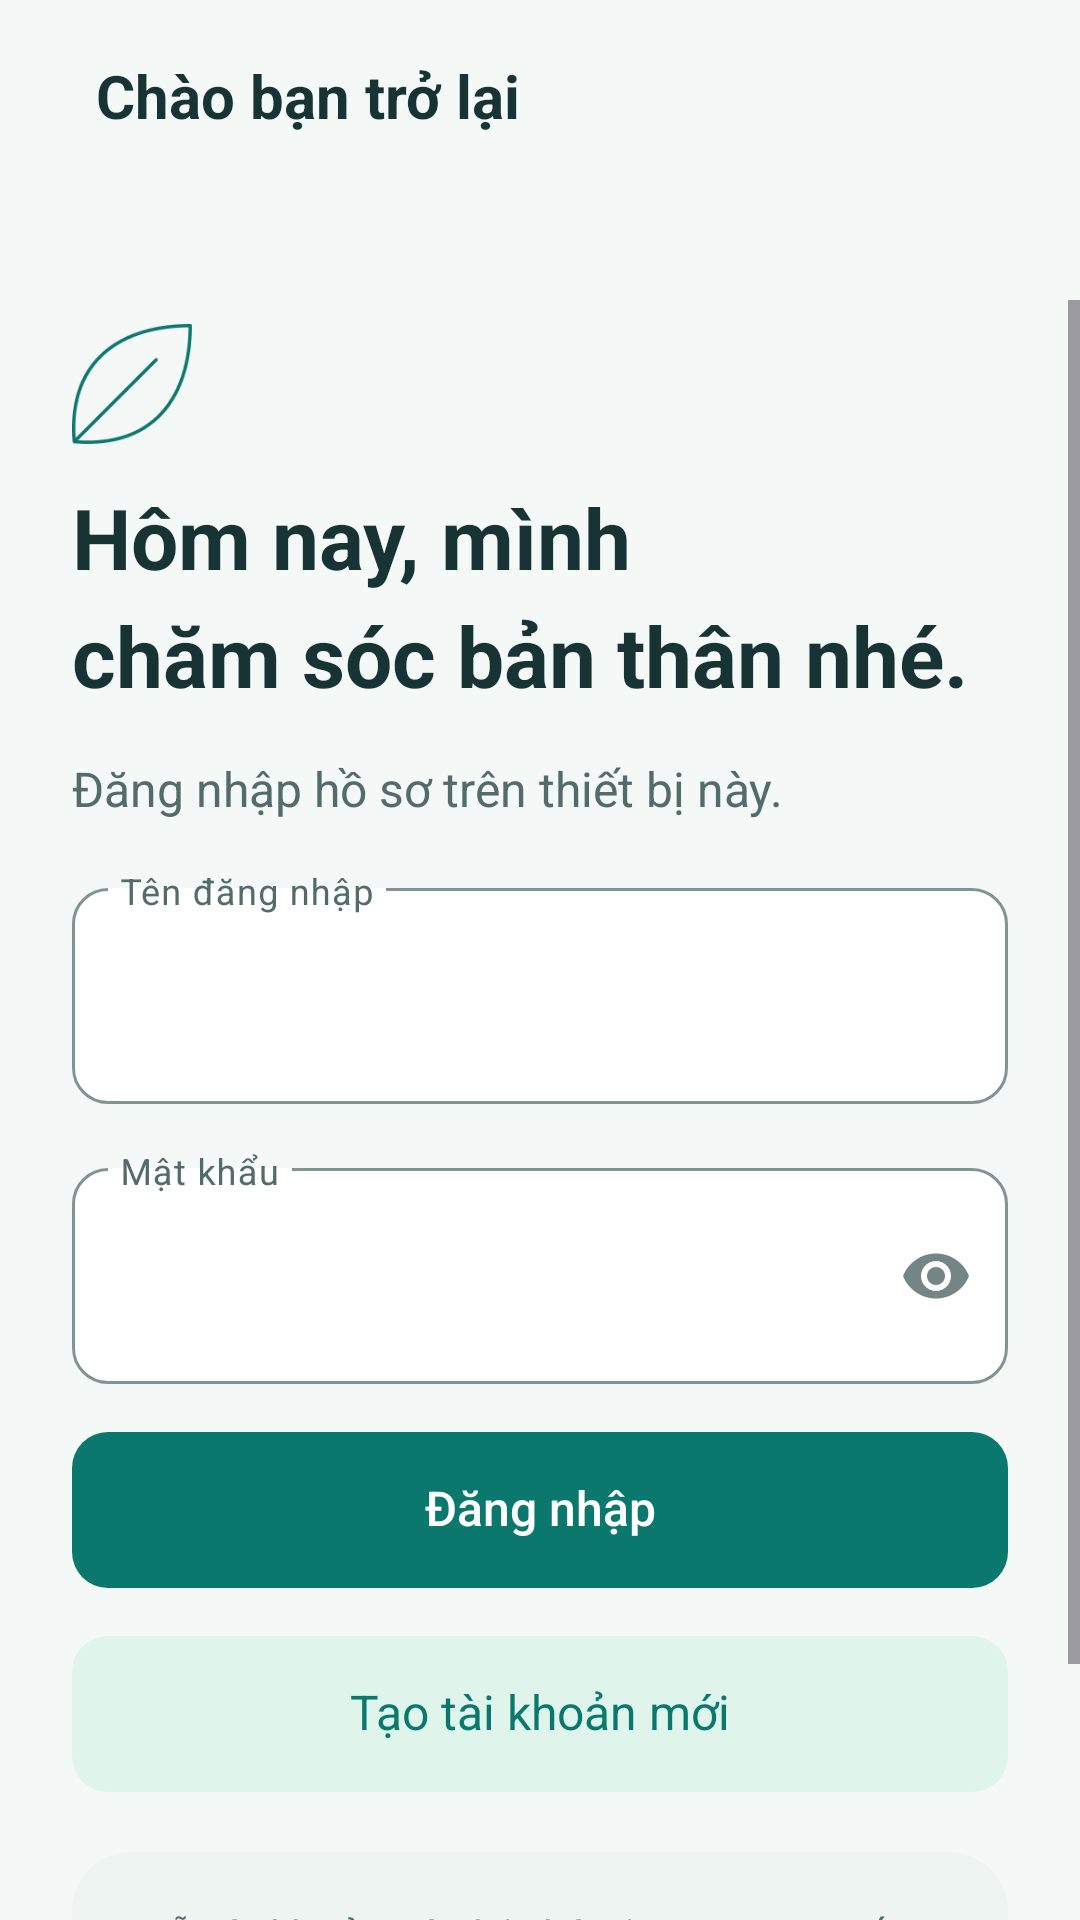

The Android layout XML behind this screen, and the referenced resources:
<!-- AndroidManifest.xml: application theme Theme.Vita -->
<!-- res/layout/activity_login.xml -->
<?xml version="1.0" encoding="utf-8"?>
<LinearLayout
    xmlns:android="http://schemas.android.com/apk/res/android"
    xmlns:app="http://schemas.android.com/apk/res-auto"
    android:layout_width="match_parent"
    android:layout_height="match_parent"
    android:orientation="vertical"
    android:background="@color/vita_bg">
    <com.google.android.material.appbar.MaterialToolbar
        android:id="@+id/toolbar_login"
        android:layout_width="match_parent"
        android:layout_height="wrap_content"
        android:minHeight="64dp"
        android:layout_marginBottom="36dp"
        app:navigationIcon="@drawable/ic_arrow_back"
        app:navigationContentDescription="@string/a11y_navigate_back"
        app:navigationIconTint="@color/vita_teal"
        app:titleTextColor="@color/vita_text_primary">
        <TextView
            android:id="@+id/title_login"
            android:layout_width="match_parent"
            android:layout_height="wrap_content"
            android:layout_gravity="center_vertical"
            android:layout_marginStart="8dp"
            android:textAppearance="@style/TextAppearance.Vita.Figma.Toolbar"
            android:text="@string/figma_login_toolbar"
            android:accessibilityHeading="true" />
    </com.google.android.material.appbar.MaterialToolbar>
    <ScrollView
        android:id="@+id/scroll_login"
        android:layout_width="match_parent"
        android:layout_height="match_parent"
        android:fillViewport="true"
        android:background="@color/vita_bg">
        <LinearLayout
            android:layout_width="match_parent"
            android:layout_height="wrap_content"
            android:orientation="vertical"
            android:paddingTop="8dp"
            android:paddingBottom="32dp"
            android:paddingStart="24dp"
            android:paddingEnd="24dp">
            <ImageView
                android:id="@+id/iv_login_logo"
                android:layout_width="40dp"
                android:layout_height="40dp"
                android:layout_marginBottom="16dp"
                android:src="@drawable/figma_leaf"
                android:contentDescription="@string/app_logo_content_desc" />
            <TextView
                android:id="@+id/tv_login_title"
                android:layout_width="match_parent"
                android:layout_height="wrap_content"
                android:text="@string/figma_login_title"
                android:textSize="28sp"
                android:textColor="@color/vita_text_primary"
                android:textStyle="bold"
                android:lineSpacingExtra="4dp"
                android:layout_marginBottom="16dp"
                android:includeFontPadding="false"
                android:minHeight="39.2sp"
                android:gravity="center_vertical"
                app:lineHeight="39.2sp" />
            <TextView
                android:id="@+id/tv_login_subtitle"
                android:layout_width="match_parent"
                android:layout_height="wrap_content"
                android:text="@string/figma_login_subtitle"
                android:textSize="16sp"
                android:textColor="@color/vita_text_secondary"
                android:layout_marginBottom="16dp"
                android:includeFontPadding="false"
                android:minHeight="22.4sp"
                android:gravity="center_vertical"
                app:lineHeight="22.4sp" />
            <com.google.android.material.textfield.TextInputLayout
                android:id="@+id/til_login_username"
                style="@style/Widget.Vita.AuthInput"
                android:layout_width="match_parent"
                android:layout_height="wrap_content"
                android:layout_marginBottom="16dp"
                android:hint="@string/login_hint_username">
                <com.google.android.material.textfield.TextInputEditText
                    android:id="@+id/et_login_username"
                    android:layout_width="match_parent"
                    android:layout_height="wrap_content"
                    android:minHeight="72dp"
                    android:paddingStart="16dp"
                    android:paddingEnd="16dp"
                    android:paddingTop="16dp"
                    android:paddingBottom="16dp"
                    android:inputType="text"
                    android:maxLines="1"
                    android:imeOptions="actionNext"
                    android:textSize="16sp"
                    android:textColor="@color/vita_text_primary" />
            </com.google.android.material.textfield.TextInputLayout>
            <com.google.android.material.textfield.TextInputLayout
                android:id="@+id/til_login_password"
                style="@style/Widget.Vita.AuthInput"
                android:layout_width="match_parent"
                android:layout_height="wrap_content"
                android:layout_marginBottom="16dp"
                android:hint="@string/login_hint_password"
                app:endIconMode="password_toggle">
                <com.google.android.material.textfield.TextInputEditText
                    android:id="@+id/et_login_password"
                    android:layout_width="match_parent"
                    android:layout_height="wrap_content"
                    android:minHeight="72dp"
                    android:paddingStart="16dp"
                    android:paddingEnd="16dp"
                    android:paddingTop="16dp"
                    android:paddingBottom="16dp"
                    android:inputType="textPassword"
                    android:maxLines="1"
                    android:imeOptions="actionNext"
                    android:textSize="16sp"
                    android:textColor="@color/vita_text_primary" />
            </com.google.android.material.textfield.TextInputLayout>
            <com.google.android.material.button.MaterialButton
                android:id="@+id/btn_login_submit"
                style="@style/Widget.Vita.Button.Primary"
                android:layout_width="match_parent"
                android:layout_height="wrap_content"
                android:minHeight="52dp"
                android:layout_marginBottom="16dp"
                android:text="@string/login_btn_submit" />
            <TextView
                android:id="@+id/tv_login_goto_register"
                android:layout_width="match_parent"
                android:layout_height="wrap_content"
                android:text="@string/figma_create_account"
                android:textSize="16sp"
                android:textColor="@color/vita_teal"
                android:gravity="center"
                android:minHeight="52dp"
                android:background="@drawable/bg_mint_button"
                android:layout_marginBottom="16dp"
                android:includeFontPadding="false"
                app:lineHeight="22.4sp" />
            <TextView
                android:layout_width="match_parent"
                android:layout_height="wrap_content"
                android:text="@string/figma_local_account"
                android:textSize="14sp"
                android:textColor="@color/vita_text_secondary"
                android:padding="20dp"
                android:background="@drawable/bg_soft_card"
                android:layout_marginTop="4dp"
                android:layout_marginBottom="16dp"
                android:includeFontPadding="false"
                android:minHeight="19.6sp"
                android:gravity="center_vertical"
                app:lineHeight="19.6sp" />
        </LinearLayout>
    </ScrollView>
</LinearLayout>
<!-- resources referenced by this layout -->
<resources>
  <color name="vita_bg">#F4F8F7</color>
  <color name="vita_teal">#0B786E</color>
  <color name="vita_text_primary">#173333</color>
  <color name="vita_text_secondary">#526B6B</color>
  <!-- drawable bg_mint_button (drawable) -->
  <?xml version="1.0" encoding="utf-8"?>
  <shape xmlns:android="http://schemas.android.com/apk/res/android">
      <solid android:color="@color/vita_mint" />
      <corners android:radius="@dimen/radius_button" />
  </shape>
  <!-- drawable bg_soft_card (drawable) -->
  <?xml version="1.0" encoding="utf-8"?>
  <shape xmlns:android="http://schemas.android.com/apk/res/android">
      <solid android:color="@color/vita_soft" />
      <corners android:radius="@dimen/radius_card" />
  </shape>
  <string name="a11y_navigate_back">Quay lại</string>
  <string name="app_logo_content_desc">Biểu tượng ứng dụng quản lý sức khỏe Vita</string>
  <string name="figma_create_account">Tạo tài khoản mới</string>
  <string name="figma_local_account">Mỗi tài khoản có nhật ký riêng. Đăng xuất để đăng nhập một hồ sơ khác.</string>
  <string name="figma_login_subtitle">Đăng nhập hồ sơ trên thiết bị này.</string>
  <string name="figma_login_title">Hôm nay, mình\nchăm sóc bản thân nhé.</string>
  <string name="figma_login_toolbar">Chào bạn trở lại</string>
  <string name="login_btn_submit">Đăng nhập</string>
  <string name="login_hint_password">Mật khẩu</string>
  <string name="login_hint_username">Tên đăng nhập</string>
  <style name="TextAppearance.Vita.Figma.Toolbar" parent="TextAppearance.Vita.Title">
          <item name="android:textSize">20sp</item>
          <item name="lineHeight">28sp</item>
          <item name="android:includeFontPadding">false</item>
          <item name="android:letterSpacing">0</item>
      </style>
  <style name="Theme.Vita" parent="Base.Theme.Vita" />
  <color name="vita_mint">#DFF4EB</color>
  <dimen name="radius_button">12dp</dimen>
  <color name="vita_soft">#EEF4F2</color>
  <dimen name="radius_card">20dp</dimen>
  <style name="TextAppearance.Vita.Title" parent="TextAppearance.Material3.TitleLarge">
          <item name="android:textSize">24sp</item>
          <item name="android:textStyle">bold</item>
          <item name="android:textColor">@color/vita_text_primary</item>
      </style>
  <color name="vita_surface">#FFFFFF</color>
  <dimen name="text_body_lg">16sp</dimen>
  <color name="btn_primary_bg">@color/vita_teal</color>
  <color name="btn_primary_fg">#FFFFFF</color>
  <style name="Widget.Vita.Figma.Back" parent="Widget.AppCompat.Toolbar.Button.Navigation">
          <item name="android:minWidth">48dp</item>
          <item name="android:minHeight">48dp</item>
          <item name="android:padding">12dp</item>
          <item name="android:background">@drawable/figma_avatar_bg</item>
      </style>
  <style name="Widget.Vita.Figma.EditText" parent="Widget.MaterialComponents.TextInputEditText.OutlinedBox">
          <item name="android:background">@null</item>
          <item name="android:minHeight">72dp</item>
          <item name="android:paddingStart">16dp</item>
          <item name="android:paddingEnd">16dp</item>
          <item name="android:paddingTop">16dp</item>
          <item name="android:paddingBottom">16dp</item>
          <item name="android:textSize">16sp</item>
          <item name="android:textColor">@color/vita_text_primary</item>
      </style>
  <color name="vita_divider">#D9E6E3</color>
  <color name="vita_teal_dark">#104B47</color>
  <color name="vita_aqua">#00ACC1</color>
  <color name="vita_teal_50">#DFF4EB</color>
  <!-- drawable figma_avatar_bg (drawable) -->
  <?xml version="1.0" encoding="utf-8"?>
  <shape xmlns:android="http://schemas.android.com/apk/res/android">
      <solid android:color="@color/vita_surface" />
      <corners android:radius="20dp" />
  </shape>
</resources>
